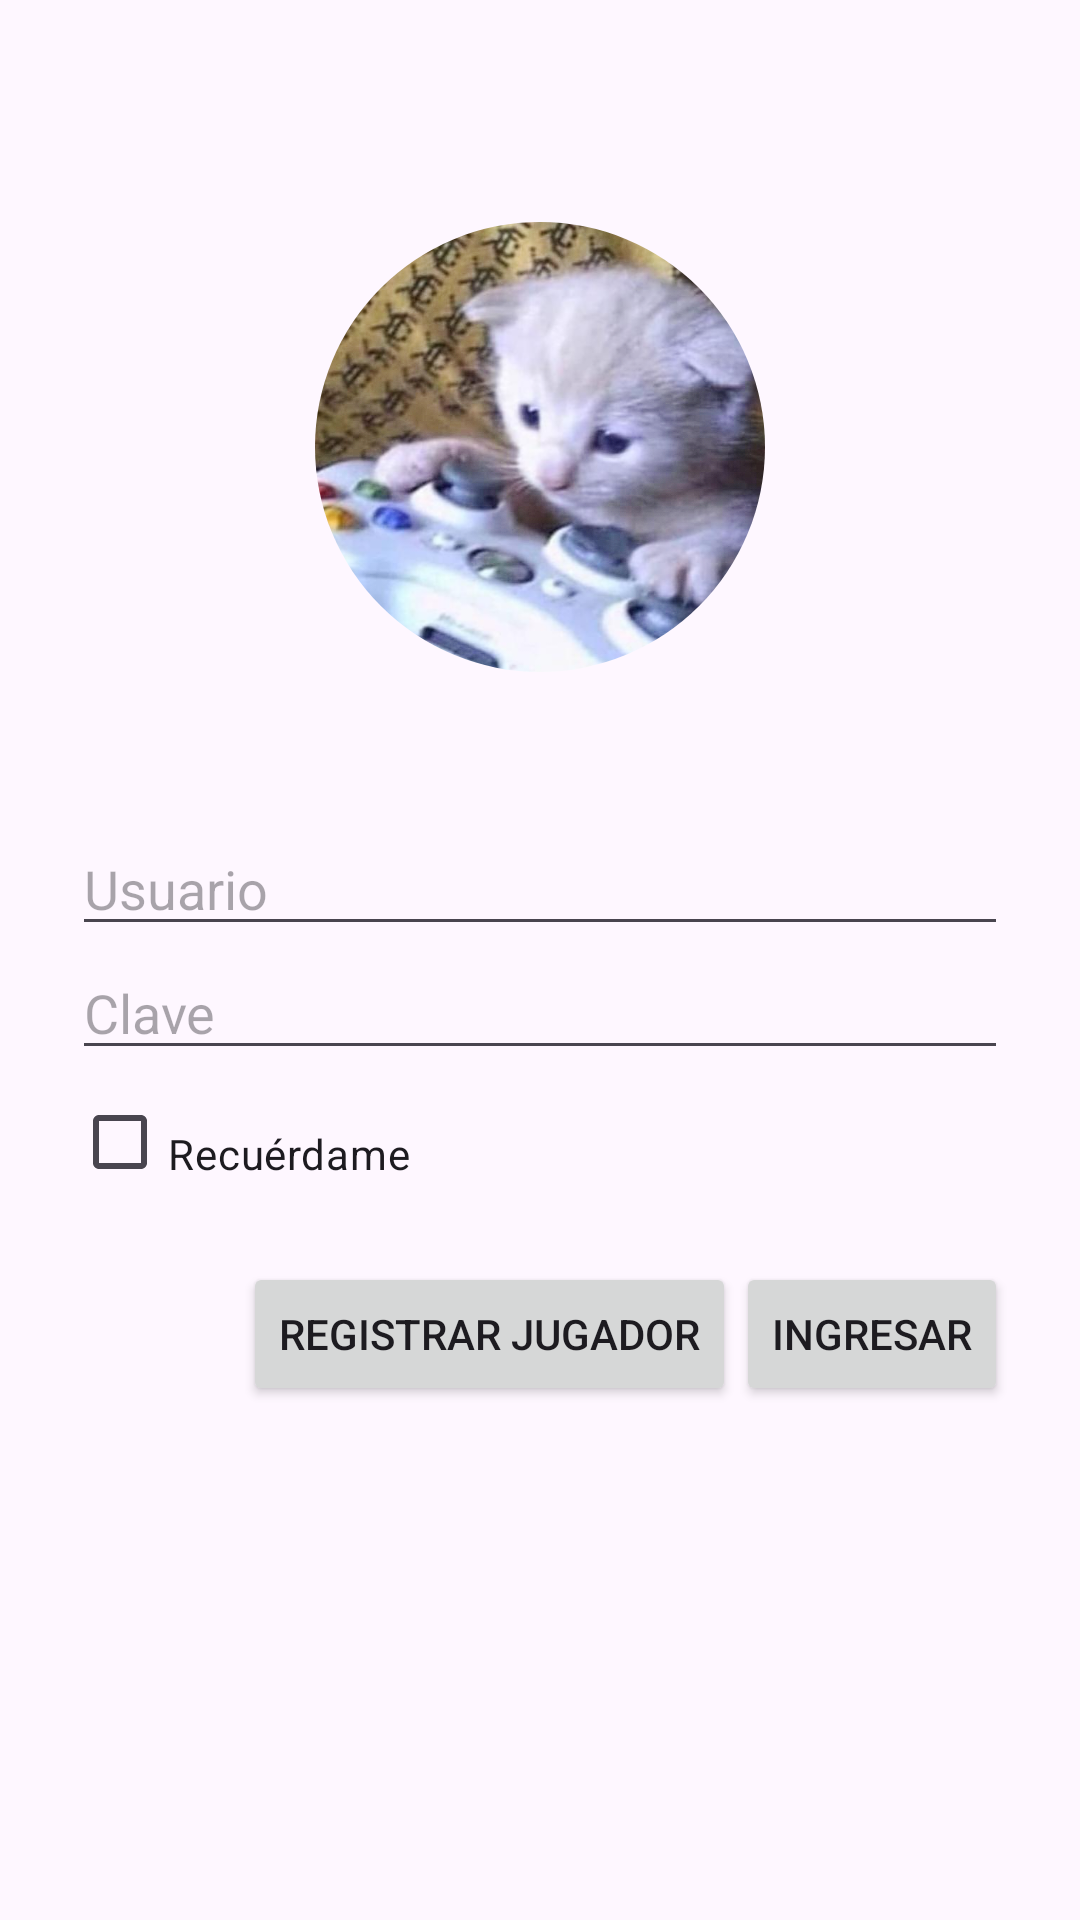

Android layout source for this screen:
<!-- AndroidManifest.xml: application theme Theme.EXAMEN_MARE_02 -->
<!-- res/layout/activity_main.xml -->
<LinearLayout xmlns:android="http://schemas.android.com/apk/res/android"
    xmlns:app="http://schemas.android.com/apk/res-auto"
    android:orientation="vertical"
    android:padding="24dp"
    android:layout_width="match_parent"
    android:layout_height="match_parent">
    <ImageView
        android:id="@+id/imageView"
        android:layout_width="150dp"
        android:layout_height="150dp"
        android:layout_margin="50dp"
        android:background="@drawable/shape"
        android:layout_gravity="center"
        android:clipToOutline="true"
        android:scaleType="centerCrop"
        app:layout_constraintHorizontal_bias="0.497"
        app:layout_constraintVertical_bias="0.0"
        app:srcCompat="@drawable/gatito" />
    <EditText
        android:id="@+id/etUser"
        android:hint="Usuario"
        android:layout_width="match_parent"
        android:layout_height="wrap_content"/>

    <EditText
        android:id="@+id/etPass"
        android:hint="Clave"
        android:inputType="textPassword"
        android:layout_width="match_parent"
        android:layout_height="wrap_content"/>

    <CheckBox
        android:id="@+id/cbRemember"
        android:text="Recuérdame"
        android:layout_width="wrap_content"
        android:layout_height="wrap_content"
        android:paddingTop="8dp"/>

    <LinearLayout
        android:layout_width="match_parent"
        android:layout_height="wrap_content"
        android:orientation="horizontal"
        android:gravity="end"
        android:paddingTop="16dp">

        <Button
            android:id="@+id/btnRegister"
            android:text="Registrar jugador"
            android:layout_width="wrap_content"
            android:layout_height="wrap_content"/>

        <Button
            android:id="@+id/btnLogin"
            android:text="Ingresar"
            android:layout_width="wrap_content"
            android:layout_height="wrap_content"/>
    </LinearLayout>
</LinearLayout>
<!-- resources referenced by this layout -->
<resources>
  <!-- drawable gatito: png bitmap (drawable, 946076 bytes) -->
  <!-- drawable shape (drawable) -->
  <shape xmlns:android="http://schemas.android.com/apk/res/android"
      android:shape="oval">
      <solid android:color="#00000000"/>
      <stroke
          android:width="2dp"
          android:color="#FFFFFF"/>
  </shape>
  <style name="Theme.EXAMEN_MARE_02" parent="Base.Theme.EXAMEN_MARE_02" />
  <style name="Base.Theme.EXAMEN_MARE_02" parent="Theme.Material3.DayNight.NoActionBar">
          
          <item name="colorPrimary">#009688</item>
      </style>
</resources>
